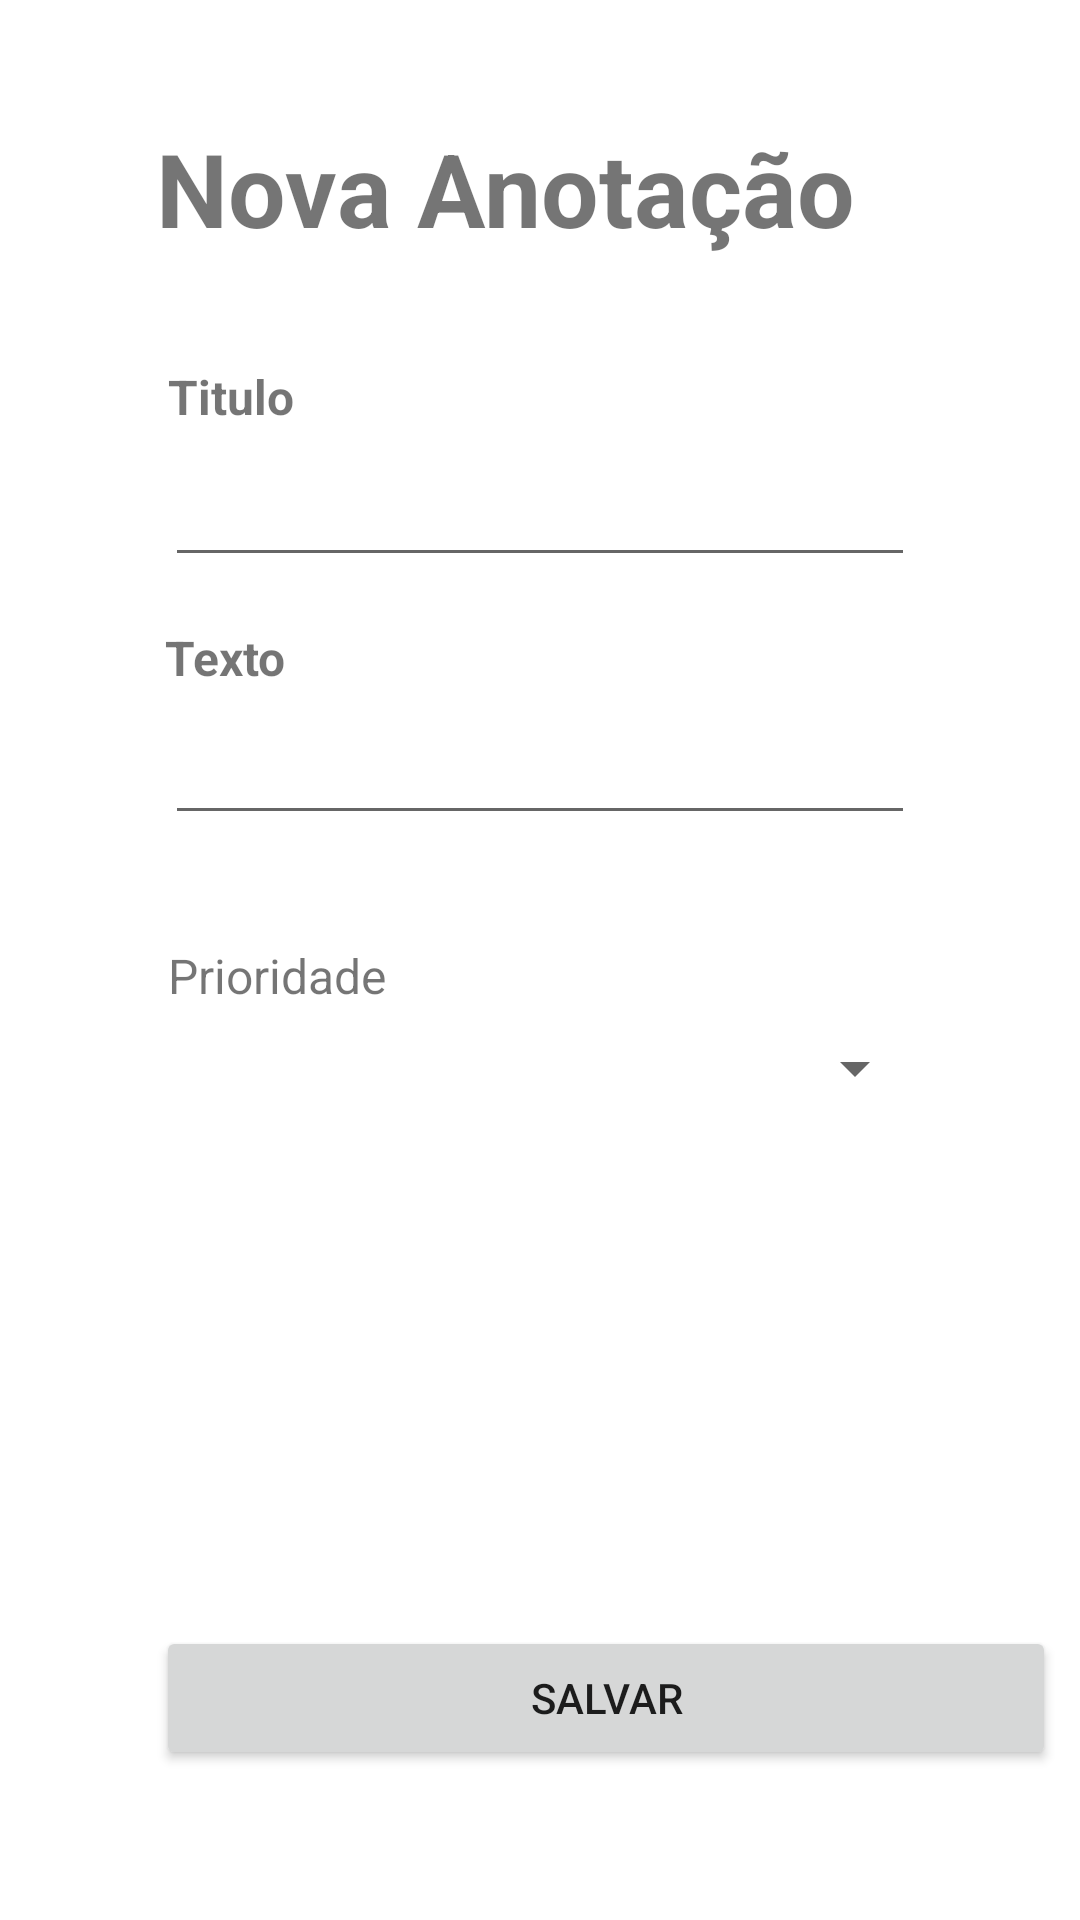

Here is an Android app screen rendered from its layout file. Give the layout XML and the strings, colors and styles it references.
<!-- AndroidManifest.xml: application theme Theme.AppMyNotes -->
<!-- res/layout/activity_nova_anotacao.xml -->
<?xml version="1.0" encoding="utf-8"?>
<androidx.constraintlayout.widget.ConstraintLayout xmlns:android="http://schemas.android.com/apk/res/android"
    xmlns:app="http://schemas.android.com/apk/res-auto"
    xmlns:tools="http://schemas.android.com/tools"
    android:layout_width="match_parent"
    android:layout_height="match_parent"
    tools:context=".NovaAnotacao">

    <TextView
        android:id="@+id/tvTitulo"
        android:layout_width="wrap_content"
        android:layout_height="wrap_content"
        android:layout_marginStart="52dp"
        android:layout_marginTop="40dp"
        android:text="Nova Anotação"
        android:textSize="34sp"
        android:textStyle="bold"
        app:layout_constraintStart_toStartOf="parent"
        app:layout_constraintTop_toTopOf="parent" />

    <EditText
        android:id="@+id/edTexto"
        android:layout_width="0dp"
        android:layout_height="wrap_content"
        android:layout_marginStart="55dp"
        android:layout_marginTop="7dp"
        android:layout_marginEnd="55dp"
        android:ems="10"
        android:inputType="textPersonName"
        app:layout_constraintEnd_toEndOf="parent"
        app:layout_constraintStart_toStartOf="parent"
        app:layout_constraintTop_toBottomOf="@+id/textView4" />

    <TextView
        android:id="@+id/textView3"
        android:layout_width="wrap_content"
        android:layout_height="wrap_content"
        android:layout_marginStart="56dp"
        android:layout_marginTop="36dp"
        android:text="Titulo"
        android:textSize="16sp"
        android:textStyle="bold"
        app:layout_constraintStart_toStartOf="parent"
        app:layout_constraintTop_toBottomOf="@+id/tvTitulo" />

    <TextView
        android:id="@+id/textView4"
        android:layout_width="wrap_content"
        android:layout_height="wrap_content"
        android:layout_marginTop="16dp"
        android:text="Texto"
        android:textSize="16sp"
        android:textStyle="bold"
        app:layout_constraintStart_toStartOf="@+id/edTexto"
        app:layout_constraintTop_toBottomOf="@+id/edTitulo" />

    <EditText
        android:id="@+id/edTitulo"
        android:layout_width="0dp"
        android:layout_height="wrap_content"
        android:layout_marginStart="55dp"
        android:layout_marginTop="8dp"
        android:layout_marginEnd="55dp"
        android:ems="10"
        android:inputType="textPersonName"
        app:layout_constraintEnd_toEndOf="parent"
        app:layout_constraintStart_toStartOf="parent"
        app:layout_constraintTop_toBottomOf="@+id/textView3" />

    <Spinner
        android:id="@+id/spPrioridade"
        android:layout_width="0dp"
        android:layout_height="wrap_content"
        android:layout_marginStart="51dp"
        android:layout_marginTop="8dp"
        android:layout_marginEnd="51dp"
        app:layout_constraintEnd_toEndOf="parent"
        app:layout_constraintHorizontal_bias="1.0"
        app:layout_constraintStart_toStartOf="parent"
        app:layout_constraintTop_toBottomOf="@+id/textView5" />

    <TextView
        android:id="@+id/textView5"
        android:layout_width="wrap_content"
        android:layout_height="wrap_content"
        android:layout_marginStart="56dp"
        android:layout_marginTop="36dp"
        android:text="Prioridade"
        android:textSize="16sp"
        app:layout_constraintStart_toStartOf="parent"
        app:layout_constraintTop_toBottomOf="@+id/edTexto" />

    <Button
        android:id="@+id/btnSalvar"
        android:layout_width="300dp"
        android:layout_height="wrap_content"
        android:layout_marginStart="52dp"
        android:layout_marginBottom="50dp"
        android:text="Salvar"
        app:layout_constraintBottom_toBottomOf="parent"
        app:layout_constraintStart_toStartOf="parent" />

</androidx.constraintlayout.widget.ConstraintLayout>
<!-- resources referenced by this layout -->
<resources>
  <style name="Theme.AppMyNotes" parent="Theme.MaterialComponents.DayNight.DarkActionBar">
          
          <item name="colorPrimary">@color/purple_500</item>
          <item name="colorPrimaryVariant">@color/purple_700</item>
          <item name="colorOnPrimary">@color/white</item>
          
          <item name="colorSecondary">@color/teal_200</item>
          <item name="colorSecondaryVariant">@color/teal_700</item>
          <item name="colorOnSecondary">@color/black</item>
          
          <item name="android:statusBarColor" tools:targetApi="l">?attr/colorPrimaryVariant</item>
          
      </style>
  <!-- not gathered from this repository: default colours our renderer supplied (Android Studio template values) -->
  <color name="purple_500">#FF6200EE</color>
  <color name="purple_700">#FF3700B3</color>
  <color name="teal_200">#FF03DAC5</color>
  <color name="teal_700">#FF018786</color>
  <color name="black">#FF000000</color>
  <color name="white">#FFFFFFFF</color>
</resources>
